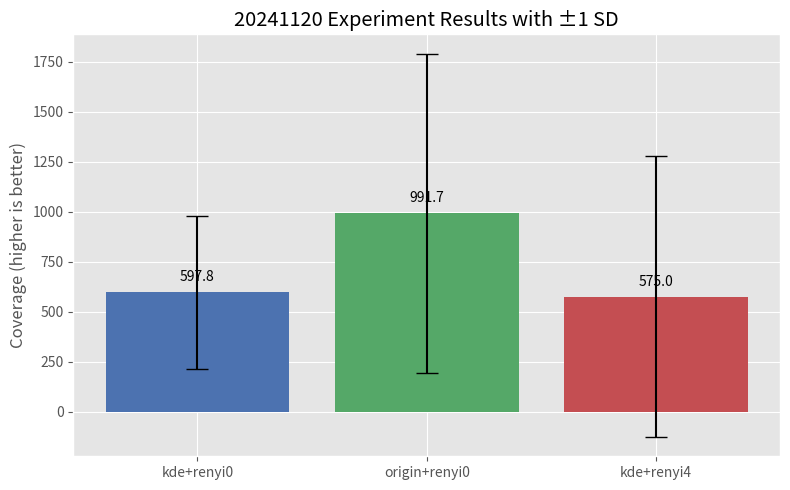

The script that saved this image: (Note: this script raises an exception after producing the figure.)
# -*- coding: utf-8 -*-
"""  
Author: Auto-generated by ChatGPT   
Date: 2025-06-04   

Purpose & Implementation:  
This script visualises the 20241120 experimental results comparing different intrinsic-reward configurations (kde+renyi0, origin+renyi0, kde+renyi4).  
It computes the mean and sample standard deviation of the coverage scores reported in the paper and renders a bar chart with error bars (±1 σ).  
Run the script from PowerShell:
    python scripts/plot_20241120.py
The resulting figure is saved as `figures/20241120_results.png`.  
"""

import os
from pathlib import Path

import matplotlib.pyplot as plt
import numpy as np

# ----------------------------
# Raw data (manually transcribed)
# ----------------------------
# NOTE: the "+" sign in some cells indicates "at least" that value in the log.
# For visualisation we conservatively clip it to the numeric part.

data = {
    "kde+renyi0": [356, 658, 201, 573, 1201],
    "origin+renyi0": [308, 707, 485, 1223, 826, 2684, 709],
    "kde+renyi4": [194, 414, 283, 269, 2000, 290],
}

labels = list(data.keys())
means = [np.mean(v) for v in data.values()]
stds = [np.std(v, ddof=1) for v in data.values()]  # sample std (N-1)

# ----------------------------
# Plotting
# ----------------------------
plt.style.use("ggplot")
fig, ax = plt.subplots(figsize=(8, 5))
bar_container = ax.bar(labels, means, yerr=stds, capsize=8, color=["#4C72B0", "#55A868", "#C44E52"])

ax.set_ylabel("Coverage (higher is better)")
ax.set_title("20241120 Experiment Results with ±1 SD")

# Annotate bars with mean values
for rect, m in zip(bar_container, means):
    height = rect.get_height()
    ax.text(rect.get_x() + rect.get_width() / 2.0, height + max(stds) * 0.05, f"{m:.1f}",
            ha="center", va="bottom", fontsize=10)

fig.tight_layout()

# Ensure output directory exists
out_dir = Path(__file__).resolve().parent.parent / "figures"
out_dir.mkdir(parents=True, exist_ok=True)
output_path = out_dir / "20241120_results.png"
fig.savefig(output_path, dpi=300)
print(f"Figure saved to {output_path}") 
